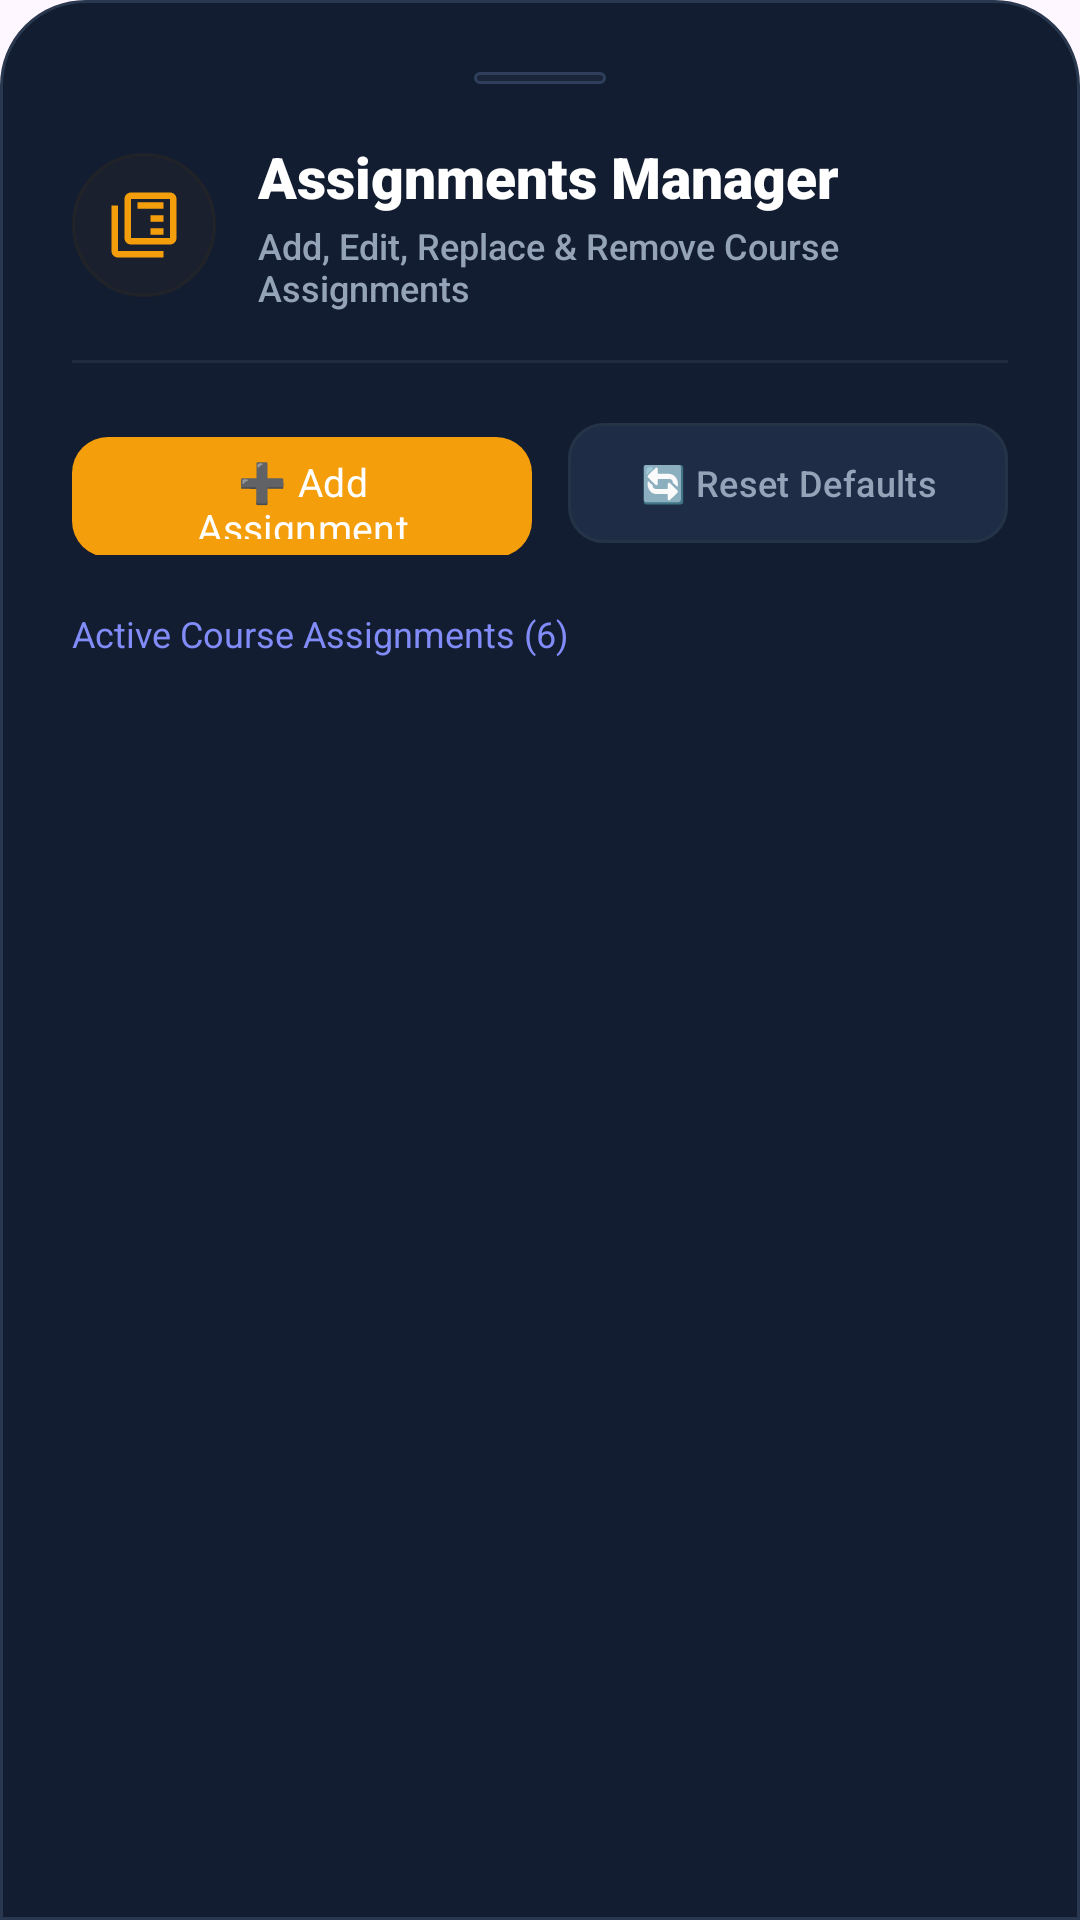

Here is an Android app screen rendered from its layout file. Give the layout XML and the strings, colors and styles it references.
<!-- AndroidManifest.xml: application theme Theme.CampusHelper -->
<!-- res/layout/dialog_admin_assignment_manager.xml -->
<?xml version="1.0" encoding="utf-8"?>
<androidx.core.widget.NestedScrollView xmlns:android="http://schemas.android.com/apk/res/android"
    xmlns:app="http://schemas.android.com/apk/res-auto"
    android:layout_width="match_parent"
    android:layout_height="wrap_content"
    android:background="@drawable/bg_bottom_sheet"
    android:fillViewport="true"
    android:overScrollMode="never">

    <LinearLayout
        android:layout_width="match_parent"
        android:layout_height="wrap_content"
        android:orientation="vertical"
        android:padding="24dp">

        
        <View
            android:layout_width="44dp"
            android:layout_height="4dp"
            android:layout_gravity="center_horizontal"
            android:layout_marginBottom="18dp"
            android:background="@drawable/bg_chip_status" />

        
        <LinearLayout
            android:layout_width="match_parent"
            android:layout_height="wrap_content"
            android:gravity="center_vertical"
            android:orientation="horizontal">

            <FrameLayout
                android:layout_width="48dp"
                android:layout_height="48dp"
                android:background="@drawable/bg_badge_pill"
                android:backgroundTint="@color/icon_bg_canteen">

                <ImageView
                    android:layout_width="26dp"
                    android:layout_height="26dp"
                    android:layout_gravity="center"
                    android:contentDescription="Assignment Manager"
                    android:src="@drawable/ic_library"
                    app:tint="@color/accent_amber" />
            </FrameLayout>

            <LinearLayout
                android:layout_width="0dp"
                android:layout_height="wrap_content"
                android:layout_marginStart="14dp"
                android:layout_weight="1"
                android:orientation="vertical">

                <TextView
                    android:layout_width="wrap_content"
                    android:layout_height="wrap_content"
                    android:fontFamily="sans-serif-black"
                    android:text="Assignments Manager"
                    android:textColor="@color/splash_text_primary"
                    android:textSize="19sp" />

                <TextView
                    android:layout_width="wrap_content"
                    android:layout_height="wrap_content"
                    android:layout_marginTop="2dp"
                    android:fontFamily="sans-serif-medium"
                    android:text="Add, Edit, Replace &amp; Remove Course Assignments"
                    android:textColor="@color/splash_text_secondary"
                    android:textSize="12sp" />
            </LinearLayout>

            <ImageView
                android:id="@+id/btnAssignmentManagerClose"
                android:layout_width="32dp"
                android:layout_height="32dp"
                android:layout_marginStart="8dp"
                android:background="?attr/selectableItemBackgroundBorderless"
                android:clickable="true"
                android:contentDescription="Close"
                android:focusable="true"
                android:padding="6dp"
                android:src="@drawable/ic_close"
                app:tint="@color/text_muted" />
        </LinearLayout>

        
        <View
            android:layout_width="match_parent"
            android:layout_height="1dp"
            android:layout_marginVertical="16dp"
            android:background="@color/divider_color" />

        
        <LinearLayout
            android:layout_width="match_parent"
            android:layout_height="wrap_content"
            android:orientation="horizontal">

            <com.google.android.material.button.MaterialButton
                android:id="@+id/btnAddNewAssignment"
                android:layout_width="0dp"
                android:layout_height="48dp"
                android:layout_marginEnd="6dp"
                android:layout_weight="1"
                android:fontFamily="sans-serif-bold"
                android:letterSpacing="0.01"
                android:text="➕ Add Assignment"
                android:textAllCaps="false"
                android:textColor="#FFFFFF"
                android:textSize="13sp"
                app:backgroundTint="@color/accent_amber"
                app:cornerRadius="12dp" />

            <com.google.android.material.button.MaterialButton
                android:id="@+id/btnResetAssignments"
                android:layout_width="wrap_content"
                android:layout_height="48dp"
                android:layout_marginStart="6dp"
                android:fontFamily="sans-serif-medium"
                android:letterSpacing="0.01"
                android:text="🔄 Reset Defaults"
                android:textAllCaps="false"
                android:textColor="@color/splash_text_secondary"
                android:textSize="12sp"
                app:backgroundTint="@color/glass_card_bg_elevated"
                app:cornerRadius="12dp"
                app:strokeColor="@color/input_stroke_default"
                app:strokeWidth="1dp" />
        </LinearLayout>

        
        <TextView
            android:id="@+id/tvActiveAssignmentsCount"
            android:layout_width="wrap_content"
            android:layout_height="wrap_content"
            android:layout_marginTop="18dp"
            android:fontFamily="sans-serif-bold"
            android:text="Active Course Assignments (6)"
            android:textColor="@color/splash_accent_glow"
            android:textSize="12sp" />

        
        <LinearLayout
            android:id="@+id/containerAdminAssignmentsList"
            android:layout_width="match_parent"
            android:layout_height="wrap_content"
            android:layout_marginTop="10dp"
            android:orientation="vertical" />

    </LinearLayout>

</androidx.core.widget.NestedScrollView>
<!-- resources referenced by this layout -->
<resources>
  <color name="accent_amber">#F59E0B</color>
  <color name="divider_color">#1F2B3E</color>
  <color name="glass_card_bg_elevated">#1E2C46</color>
  <color name="icon_bg_canteen">#362B14</color>
  <color name="input_stroke_default">#253347</color>
  <color name="splash_accent_glow">#818CF8</color>
  <color name="splash_text_primary">#FFFFFF</color>
  <color name="splash_text_secondary">#94A3B8</color>
  <color name="text_muted">#64748B</color>
  <!-- drawable bg_badge_pill (drawable) -->
  <?xml version="1.0" encoding="utf-8"?>
  <shape xmlns:android="http://schemas.android.com/apk/res/android"
      android:shape="rectangle">
      <solid android:color="#266366F1" />
      <corners android:radius="100dp" />
      <stroke
          android:width="1dp"
          android:color="#4D818CF8" />
  </shape>
  <!-- drawable bg_bottom_sheet (drawable) -->
  <?xml version="1.0" encoding="utf-8"?>
  <shape xmlns:android="http://schemas.android.com/apk/res/android"
      android:shape="rectangle">
      <solid android:color="@color/splash_card_bg" />
      <corners
          android:topLeftRadius="28dp"
          android:topRightRadius="28dp"
          android:bottomLeftRadius="0dp"
          android:bottomRightRadius="0dp" />
      <stroke
          android:width="1dp"
          android:color="@color/splash_card_border" />
  </shape>
  <!-- drawable bg_chip_status (drawable) -->
  <?xml version="1.0" encoding="utf-8"?>
  <shape xmlns:android="http://schemas.android.com/apk/res/android"
      android:shape="rectangle">
      <solid android:color="@color/chip_bg" />
      <corners android:radius="100dp" />
      <stroke
          android:width="1dp"
          android:color="@color/chip_border" />
  </shape>
  <!-- drawable ic_library (drawable) -->
  <?xml version="1.0" encoding="utf-8"?>
  <vector xmlns:android="http://schemas.android.com/apk/res/android"
      android:width="24dp"
      android:height="24dp"
      android:viewportWidth="24"
      android:viewportHeight="24">
      
      <path
          android:fillColor="#FFFFFFFF"
          android:pathData="M4,6H2v14c0,1.1 0.9,2 2,2h14v-2H4V6zm16,-4H8c-1.1,0 -2,0.9 -2,2v12c0,1.1 0.9,2 2,2h12c1.1,0 2,-0.9 2,-2V4c0,-1.1 -0.9,-2 -2,-2zm0,14H8V4h12v12zm-2,-7h-4v2h4V9zm0,-4h-8v2h8V5zm-4,8h4v2h-4v-2z" />
  </vector>
  <style name="Theme.CampusHelper" parent="Base.Theme.CampusHelper" />
  <color name="splash_card_bg">#131D31</color>
  <color name="splash_card_border">#2A384F</color>
  <color name="chip_bg">#1A253A</color>
  <color name="chip_border">#2F3F5C</color>
  <style name="Base.Theme.CampusHelper" parent="Theme.Material3.DayNight.NoActionBar">
          
          
      </style>
</resources>
